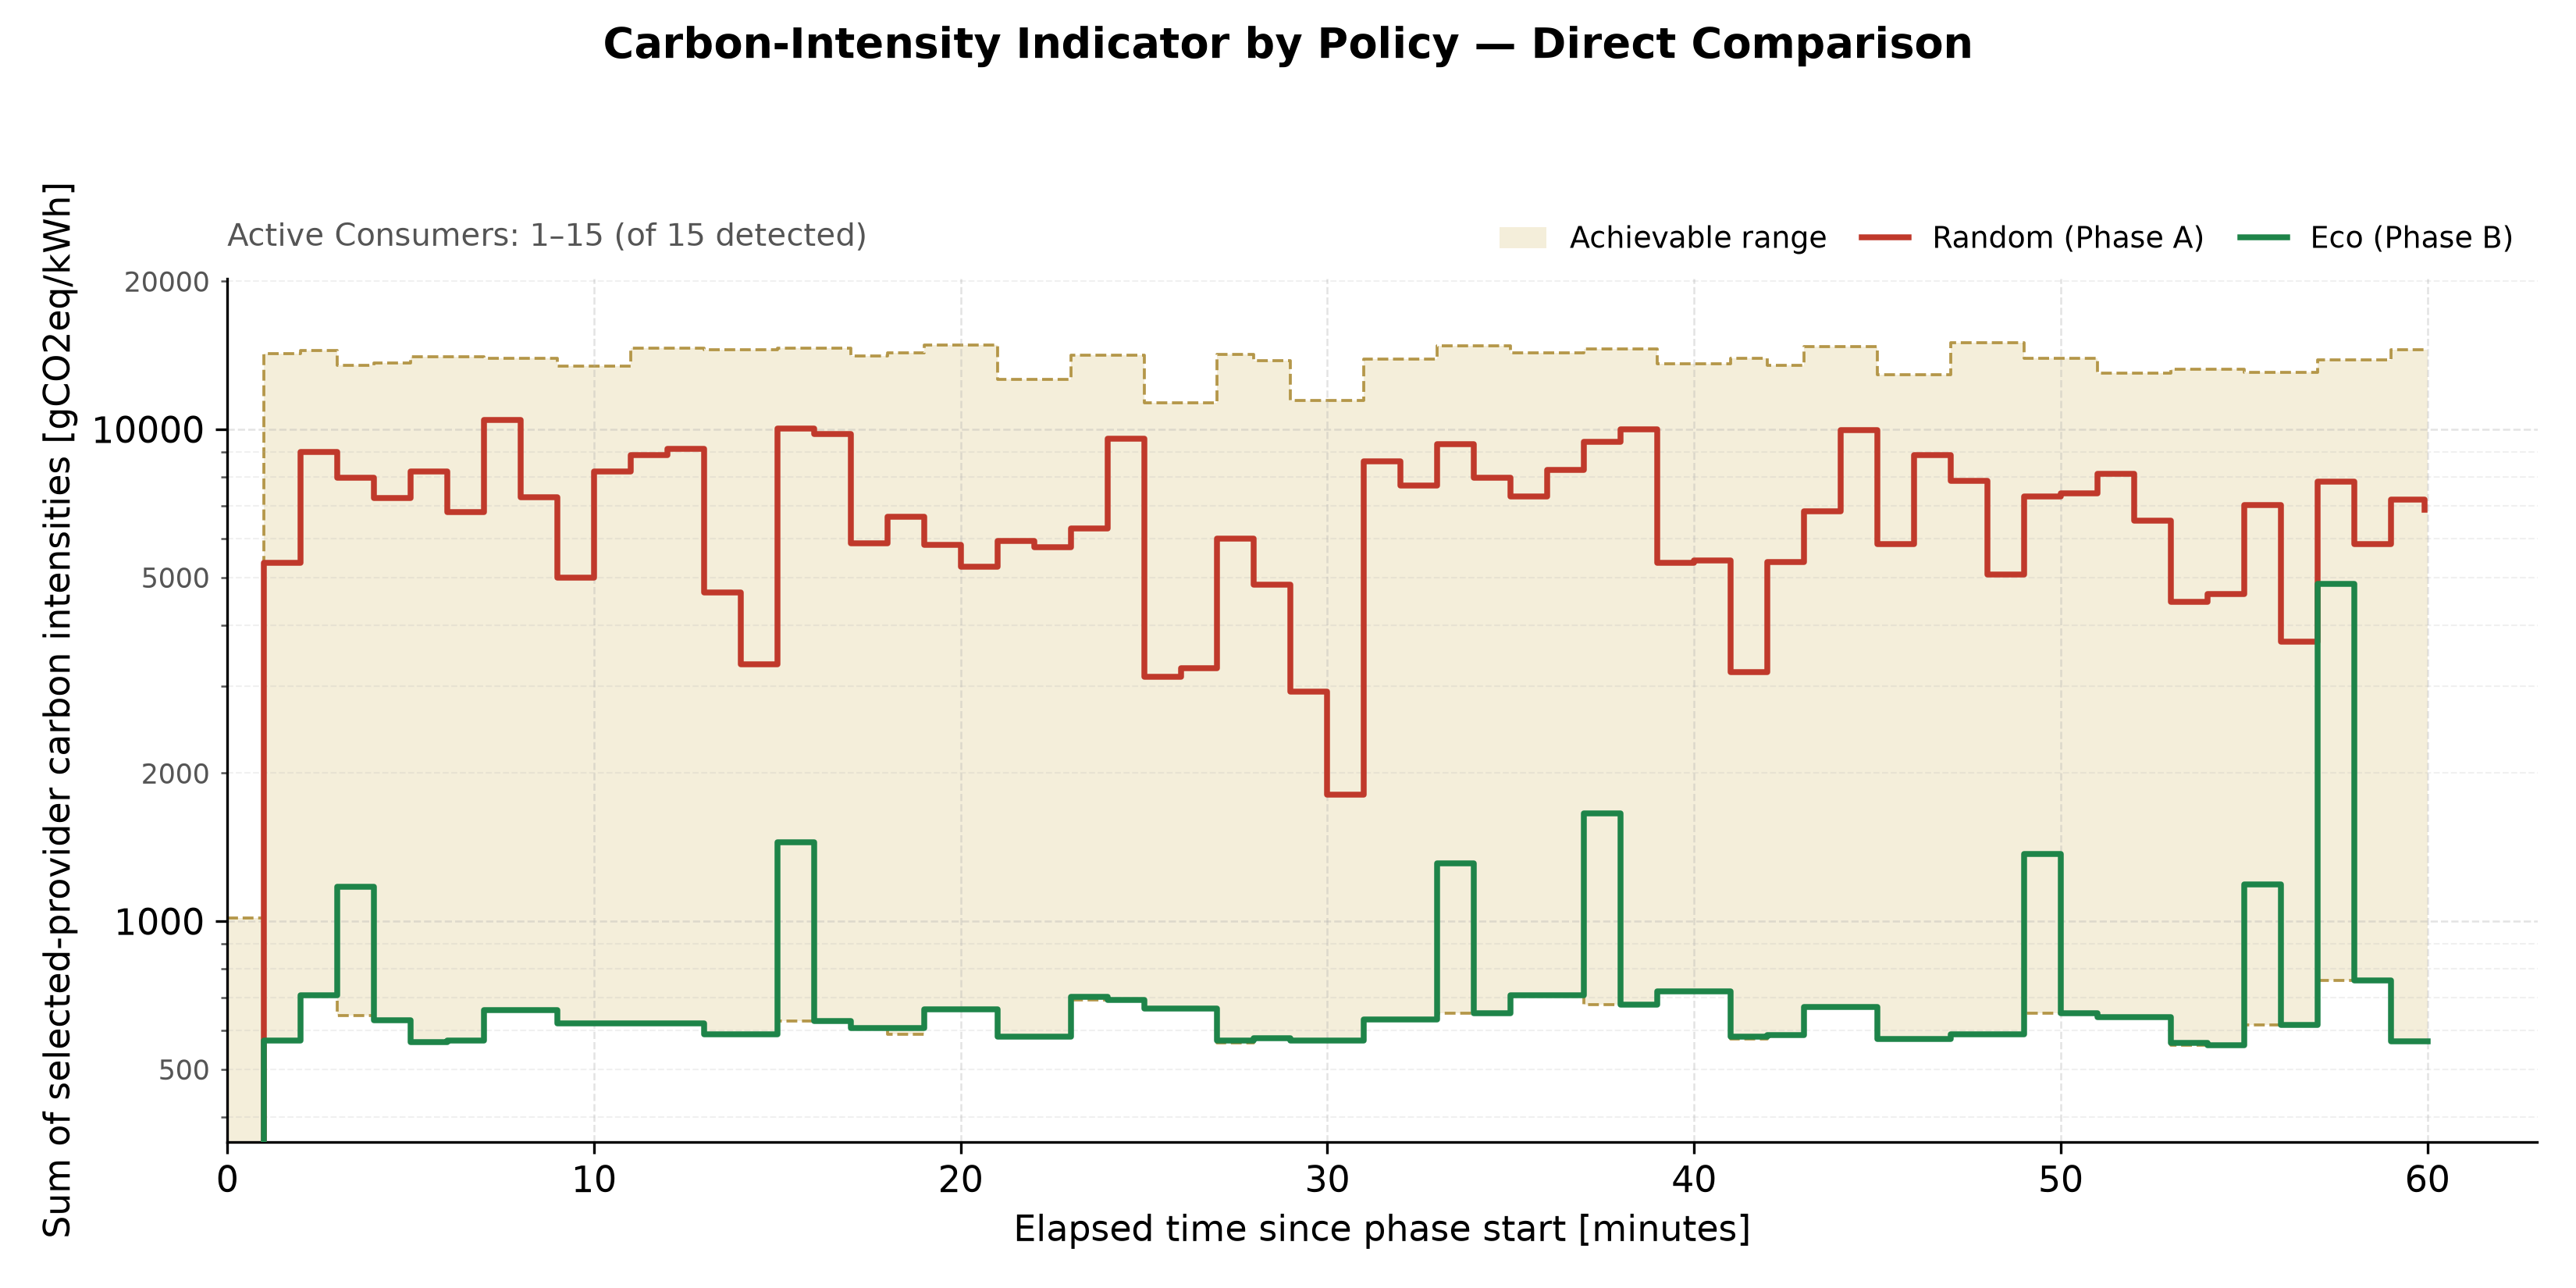

The data file committed next to this chart (first rows):
timestamp, elapsed_minutes, phase, policy, active_consumers, aggregate_carbon_intensity, average_carbon_intensity, aggregate_at_choice, band_floor, band_ceiling, phase_band_floor, phase_band_ceiling
2026-09-13T13:07:45.360347+0000, 0.0, phase-a, Random, 1, 64.0, 64.0, 64.0, 35.0, 1016, 35.0, 1016
2026-09-13T13:08:45.360347+0000, 1.0, phase-a, Random, 15, 5345, 356.3, 5345, 572.0, 14236, 572.0, 14236
2026-09-13T13:09:45.360347+0000, 2.0, phase-a, Random, 15, 8988, 599.2, 8988, 708.0, 14479, 708.0, 14479
2026-09-13T13:10:45.360347+0000, 3.0, phase-a, Random, 15, 7984, 532.3, 8016, 643.5, 13506, 657.0, 13350
2026-09-13T13:11:45.360347+0000, 4.0, phase-a, Random, 15, 7256, 483.7, 7256, 630.0, 13661, 630.0, 13661
2026-09-13T13:12:45.360347+0000, 5.0, phase-a, Random, 15, 8214, 547.6, 3529, 569.0, 14062, 571.0, 14062
2026-09-13T13:13:45.360347+0000, 6.0, phase-a, Random, 15, 6777, 451.8, 6777, 571.0, 14062, 571.0, 14062
2026-09-13T13:14:45.360347+0000, 7.0, phase-a, Random, 15, 10464, 697.6, 8113, 660.0, 13965, 660.0, 13965
2026-09-13T13:15:45.360347+0000, 8.0, phase-a, Random, 15, 7264, 484.3, 7264, 660.0, 13965, 660.0, 13965
2026-09-13T13:16:45.360347+0000, 9.0, phase-a, Random, 15, 4994, 332.9, 5884, 620.0, 13458, 620.0, 13458
2026-09-13T13:17:45.360347+0000, 10.0, phase-a, Random, 15, 8221, 548.1, 8221, 620.0, 13458, 620.0, 13458
2026-09-13T13:18:45.360347+0000, 11.0, phase-a, Random, 15, 8860, 590.7, 8668, 620.0, 14642, 620.0, 14642
2026-09-13T13:19:45.360347+0000, 12.0, phase-a, Random, 15, 9128, 608.5, 9128, 620.0, 14642, 620.0, 14642
2026-09-13T13:20:45.360347+0000, 13.0, phase-a, Random, 15, 4667, 311.1, 8131, 589.0, 14501, 589.0, 14501
2026-09-13T13:21:45.360347+0000, 14.0, phase-a, Random, 15, 3333, 222.2, 3333, 589.0, 14501, 589.0, 14501
2026-09-13T13:22:45.360347+0000, 15.0, phase-a, Random, 15, 10044, 669.6, 10024, 627.0, 14602, 627.0, 14602
2026-09-13T13:23:45.360347+0000, 16.0, phase-a, Random, 15, 9793, 652.9, 9793, 627.0, 14602, 627.0, 14602
2026-09-13T13:24:45.360347+0000, 17.0, phase-a, Random, 15, 5863, 390.9, 7006, 606.0, 14082, 606.0, 14082
2026-09-13T13:25:45.360347+0000, 18.0, phase-a, Random, 15, 6651, 443.4, 6651, 588.0, 14304, 570.0, 14526
2026-09-13T13:26:45.360347+0000, 19.0, phase-a, Random, 15, 5827, 388.5, 6260, 662.0, 14823, 662.0, 14823
2026-09-13T13:27:45.360347+0000, 20.0, phase-a, Random, 15, 5249, 349.9, 5249, 662.0, 14823, 662.0, 14823
2026-09-13T13:28:45.360347+0000, 21.0, phase-a, Random, 15, 5937, 395.8, 7670, 583.0, 12642, 583.0, 12642
2026-09-13T13:29:45.360347+0000, 22.0, phase-a, Random, 15, 5768, 384.5, 5768, 583.0, 12642, 583.0, 12642
2026-09-13T13:30:45.360347+0000, 23.0, phase-a, Random, 15, 6282, 418.8, 5273, 692.0, 14134, 692.0, 14134
2026-09-13T13:31:45.360347+0000, 24.0, phase-a, Random, 15, 9582, 638.8, 9582, 692.0, 14134, 692.0, 14134
2026-09-13T13:32:45.360347+0000, 25.0, phase-a, Random, 15, 3140, 209.3, 4334, 664.0, 11328, 664.0, 11328
2026-09-13T13:33:45.360347+0000, 26.0, phase-a, Random, 15, 3267, 217.8, 3267, 664.0, 11328, 664.0, 11328
2026-09-13T13:34:45.360347+0000, 27.0, phase-a, Random, 15, 5986, 399.1, 6631, 565.5, 14198, 579.0, 13813
2026-09-13T13:35:45.360347+0000, 28.0, phase-a, Random, 15, 4832, 322.1, 4832, 579.0, 13813, 579.0, 13813
2026-09-13T13:36:45.360347+0000, 29.0, phase-a, Random, 15, 2928, 195.2, 1753, 572.0, 11466, 572.0, 11466
2026-09-13T13:37:45.360347+0000, 30.0, phase-a, Random, 15, 1810, 120.7, 1810, 572.0, 11466, 572.0, 11466
2026-09-13T13:38:45.360347+0000, 31.0, phase-a, Random, 15, 8600, 573.3, 7637, 631.0, 13869, 631.0, 13869
2026-09-13T13:39:45.360347+0000, 32.0, phase-a, Random, 15, 7698, 513.2, 7698, 631.0, 13869, 631.0, 13869
2026-09-13T13:40:45.360347+0000, 33.0, phase-a, Random, 15, 9319, 621.3, 7101, 649.0, 14756, 649.0, 14756
2026-09-13T13:41:45.360347+0000, 34.0, phase-a, Random, 15, 7975, 531.7, 7975, 649.0, 14756, 649.0, 14756
2026-09-13T13:42:45.360347+0000, 35.0, phase-a, Random, 15, 7303, 486.9, 8382, 707.0, 14315, 707.0, 14315
2026-09-13T13:43:45.360347+0000, 36.0, phase-a, Random, 15, 8282, 552.1, 8282, 707.0, 14315, 707.0, 14315
2026-09-13T13:44:45.360347+0000, 37.0, phase-a, Random, 15, 9432, 628.8, 7468, 677.0, 14553, 677.0, 14553
2026-09-13T13:45:45.360347+0000, 38.0, phase-a, Random, 15, 9980, 665.3, 9980, 677.0, 14553, 677.0, 14553
2026-09-13T13:46:45.360347+0000, 39.0, phase-a, Random, 15, 5347, 356.5, 4856, 720.0, 13607, 720.0, 13607
2026-09-13T13:47:45.360347+0000, 40.0, phase-a, Random, 15, 5403, 360.2, 5403, 720.0, 13607, 720.0, 13607
2026-09-13T13:48:45.360347+0000, 41.0, phase-a, Random, 15, 3209, 213.9, 4566, 576.5, 13933, 586.0, 13472
2026-09-13T13:49:45.360347+0000, 42.0, phase-a, Random, 15, 5369, 357.9, 5369, 586.0, 13472, 586.0, 13472
2026-09-13T13:50:45.360347+0000, 43.0, phase-a, Random, 15, 6806, 453.7, 4834, 669.0, 14752, 669.0, 14752
2026-09-13T13:51:45.360347+0000, 44.0, phase-a, Random, 15, 9970, 664.7, 9970, 669.0, 14752, 669.0, 14752
2026-09-13T13:52:45.360347+0000, 45.0, phase-a, Random, 15, 5837, 389.1, 6995, 577.0, 12924, 577.0, 12924
2026-09-13T13:53:45.360347+0000, 46.0, phase-a, Random, 15, 8869, 591.3, 8869, 577.0, 12924, 577.0, 12924
2026-09-13T13:54:45.360347+0000, 47.0, phase-a, Random, 15, 7868, 524.5, 7880, 589.0, 14975, 589.0, 14975
2026-09-13T13:55:45.360347+0000, 48.0, phase-a, Random, 15, 5070, 338.0, 5070, 589.0, 14975, 589.0, 14975
2026-09-13T13:56:45.360347+0000, 49.0, phase-a, Random, 15, 7297, 486.5, 8111, 649.0, 13919, 649.0, 13919
2026-09-13T13:57:45.360347+0000, 50.0, phase-a, Random, 15, 7399, 493.3, 7399, 649.0, 13919, 649.0, 13919
2026-09-13T13:58:45.360347+0000, 51.0, phase-a, Random, 15, 8128, 541.9, 9861, 638.0, 12989, 638.0, 12989
2026-09-13T13:59:45.360347+0000, 52.0, phase-a, Random, 15, 6525, 435.0, 6525, 638.0, 12989, 638.0, 12989
2026-09-13T14:00:45.360347+0000, 53.0, phase-a, Random, 15, 4459, 297.3, 4925, 559.0, 13260, 559.0, 13260
2026-09-13T14:01:45.360347+0000, 54.0, phase-a, Random, 15, 4626, 308.4, 4626, 559.0, 13260, 559.0, 13260
2026-09-13T14:02:45.360347+0000, 55.0, phase-a, Random, 15, 7025, 468.3, 4672, 615.0, 13074, 615.0, 13074
2026-09-13T14:03:45.360347+0000, 56.0, phase-a, Random, 15, 3705, 247.0, 3705, 615.0, 13074, 615.0, 13074
2026-09-13T14:04:45.360347+0000, 57.0, phase-a, Random, 15, 7834, 522.3, 7554, 758.0, 13859, 758.0, 13859
2026-09-13T14:05:45.360347+0000, 58.0, phase-a, Random, 15, 5843, 389.5, 5843, 758.0, 13859, 758.0, 13859
2026-09-13T14:06:45.360347+0000, 59.0, phase-a, Random, 15, 7200, 480.0, 6339, 570.0, 14509, 570.0, 14509
... 62 more rows
